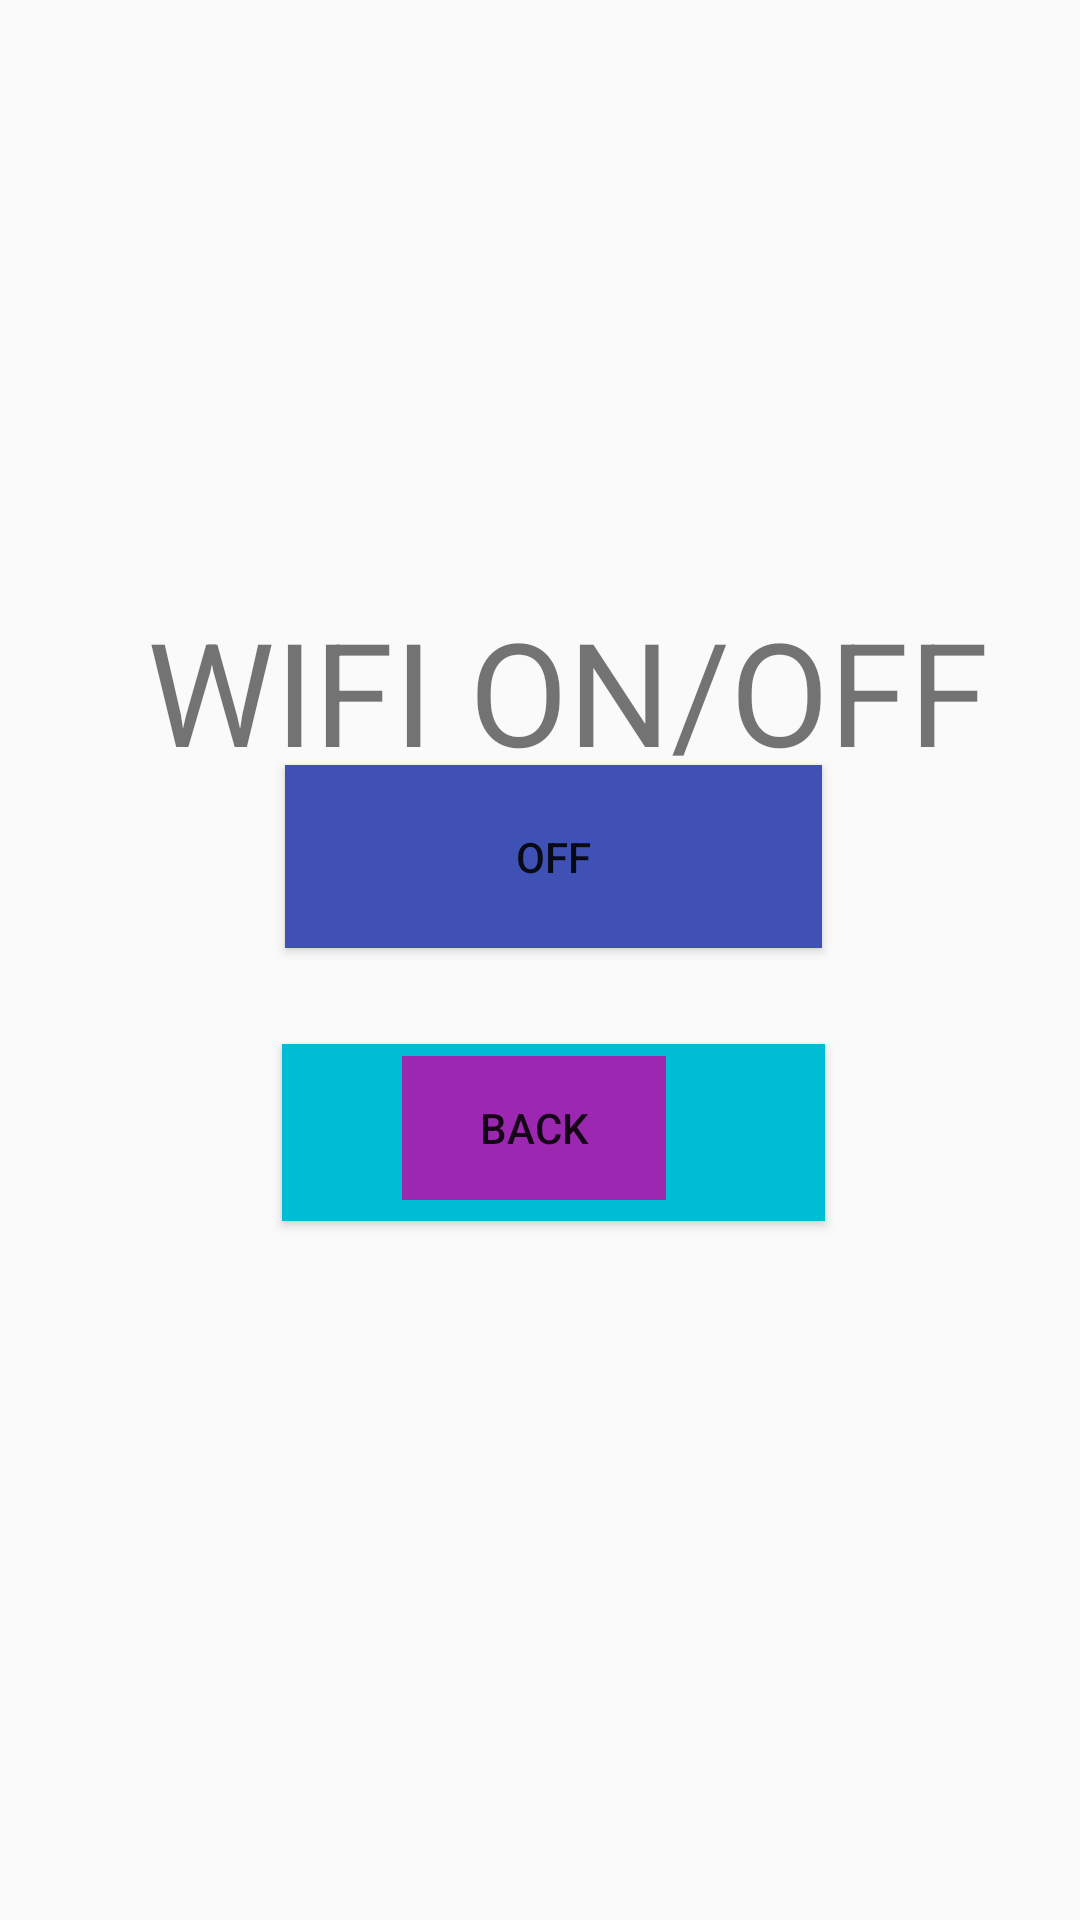

Reconstruct the res/layout file that produces this screen, plus the resources it refers to.
<!-- AndroidManifest.xml: application theme Theme.Controlix -->
<!-- res/layout/activity_wifi.xml -->
<?xml version="1.0" encoding="utf-8"?>
<RelativeLayout xmlns:android="http://schemas.android.com/apk/res/android"
    xmlns:app="http://schemas.android.com/apk/res-auto"
    xmlns:tools="http://schemas.android.com/tools"
    android:id="@+id/main"
    android:layout_width="match_parent"
    android:layout_height="match_parent"
    tools:context=".Wifi"
    android:background="@drawable/wifi">

    <Button
        android:id="@+id/button44"
        android:layout_width="181dp"
        android:layout_height="59dp"
        android:layout_alignParentStart="true"
        android:layout_alignParentTop="true"
        android:layout_marginStart="94dp"
        android:layout_marginTop="348dp"
        android:background="#00BCD4"
        android:text="ON" />

    <Button
        android:id="@+id/button45"
        android:layout_width="179dp"
        android:layout_height="61dp"
        android:layout_alignParentStart="true"
        android:layout_alignParentBottom="true"
        android:layout_marginStart="95dp"
        android:layout_marginBottom="324dp"
        android:background="#3F51B5"
        android:text="OFF" />

    <Button
        android:id="@+id/button46"
        android:layout_width="wrap_content"
        android:layout_height="wrap_content"
        android:layout_alignParentEnd="true"
        android:layout_alignParentBottom="true"
        android:layout_marginEnd="138dp"
        android:layout_marginBottom="240dp"
        android:background="#9C27B0"
        android:text="BACK" />

    <TextView
        android:id="@+id/textView16"
        android:layout_width="wrap_content"
        android:layout_height="wrap_content"
        android:layout_alignParentStart="true"
        android:layout_alignParentTop="true"
        android:layout_marginStart="49dp"
        android:layout_marginTop="198dp"
        android:rotationX="0"
        android:text="WIFI ON/OFF"
        android:textSize="48sp" />
</RelativeLayout>
<!-- resources referenced by this layout -->
<resources>
  <style name="Theme.Controlix" parent="Base.Theme.Controlix" />
  <style name="Base.Theme.Controlix" parent="Theme.AppCompat.DayNight.NoActionBar">
          
          
      </style>
</resources>
